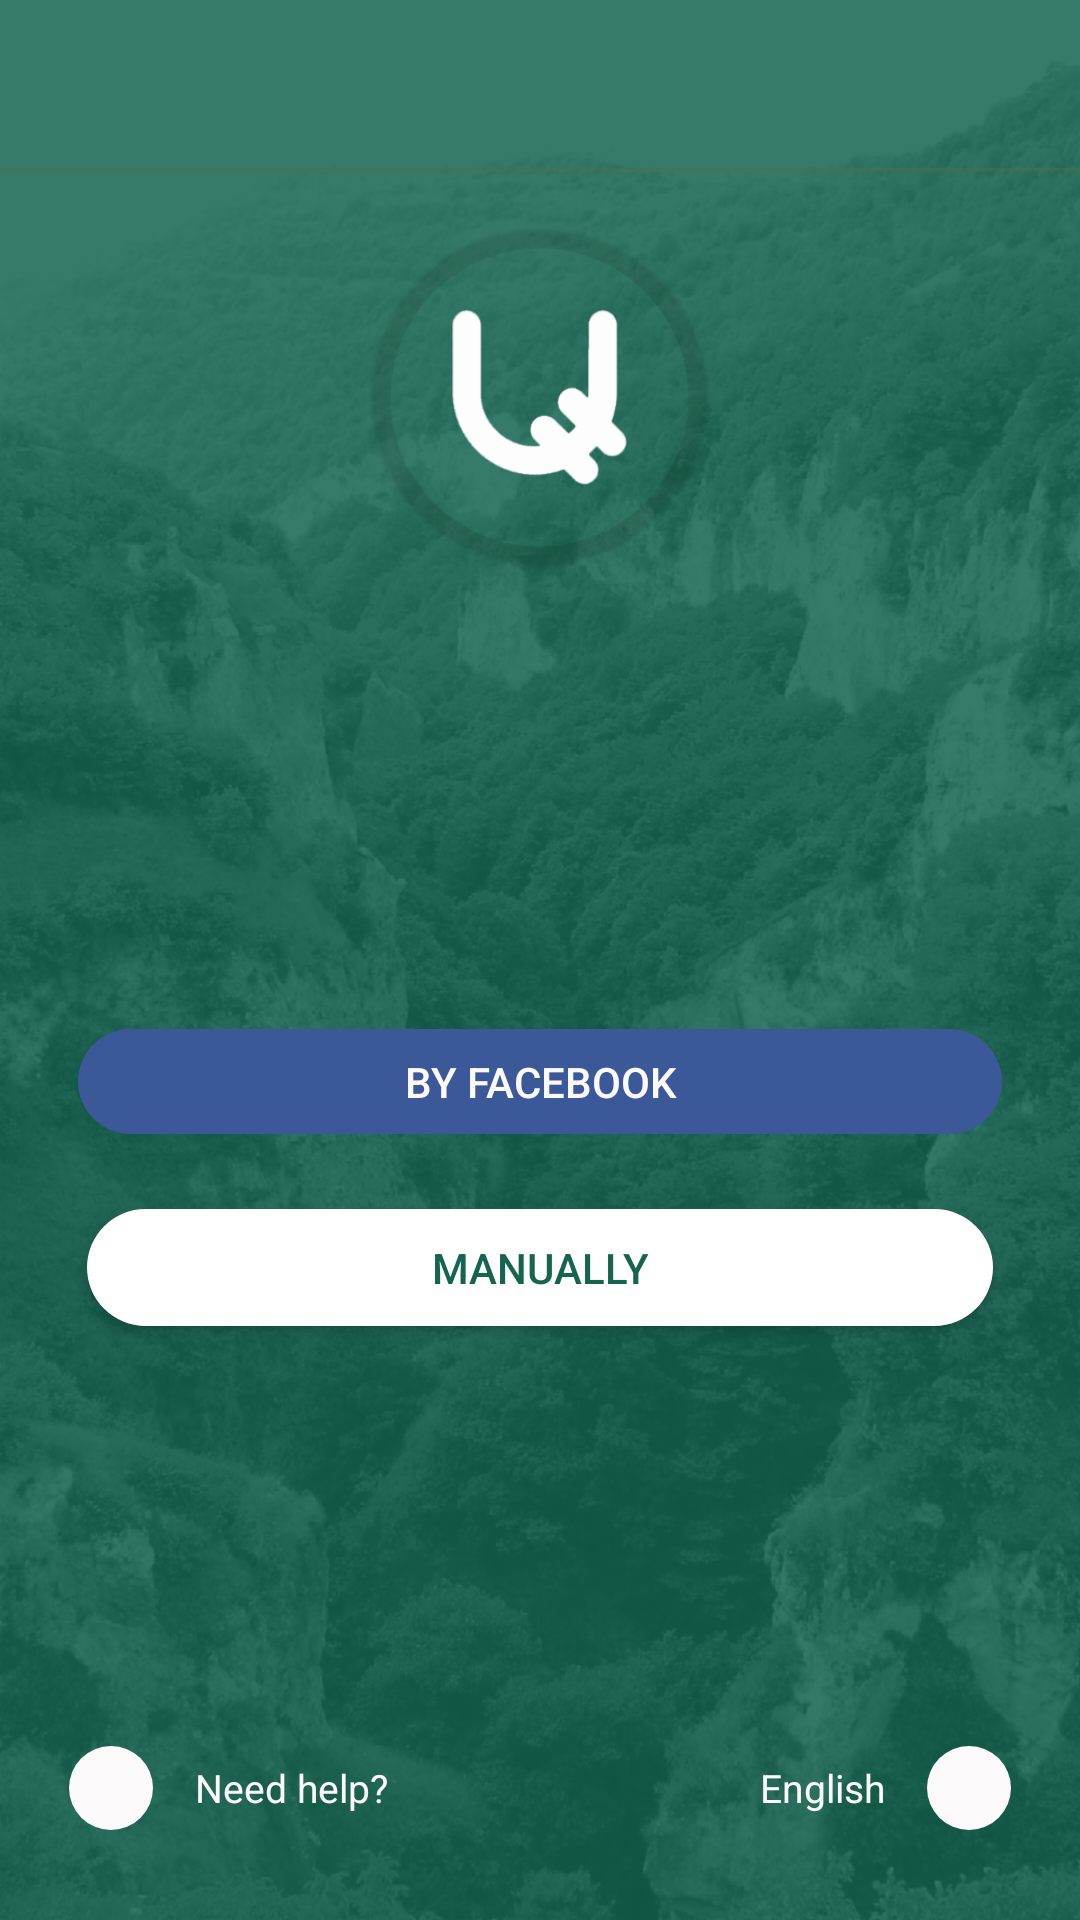

Android layout source for this screen:
<!-- AndroidManifest.xml: application theme AppTheme.ActionBar.Transparent -->
<!-- res/layout/activity_fill_info.xml -->
<?xml version="1.0" encoding="utf-8"?>
<RelativeLayout xmlns:android="http://schemas.android.com/apk/res/android"
    android:layout_width="match_parent"
    android:layout_height="match_parent"
    android:background="@drawable/background">

    <include layout="@layout/tool_bar" />


    <ImageView
        android:id="@+id/imageView"
        android:layout_width="115dp"
        android:layout_height="115dp"
        android:layout_alignParentTop="true"
        android:layout_centerHorizontal="true"
        android:layout_marginTop="75dp"
        android:src="@drawable/logo_app" />

    <RelativeLayout
        android:id="@+id/relative_btn_facebook"
        android:layout_width="match_parent"
        android:layout_height="35dp"
        android:layout_below="@+id/imageView"
        android:layout_marginEnd="26dp"
        android:layout_marginStart="26dp"
        android:layout_marginTop="153dp"
        android:background="@drawable/backgraund_facebook_button">

        <Button
            android:id="@+id/btn_facebook"
            android:layout_width="match_parent"
            android:layout_height="39dp"
            android:layout_alignParentStart="true"
            android:layout_margin="2dp"
            android:background="#00ffffff"
            android:text="@string/by_facebook"
            android:textColor="@color/colorWhite" />

        <TextView
            android:id="@+id/tv_facebook"
            android:layout_width="wrap_content"
            android:layout_height="wrap_content"
            android:layout_marginLeft="15dp"
            android:layout_centerVertical="true"
            android:textColor="@color/colorWhite"
            android:textSize="15sp"/>

    </RelativeLayout>

    <Button
        android:layout_width="match_parent"
        android:layout_height="39dp"
        android:layout_below="@+id/relative_btn_facebook"
        android:layout_marginEnd="29dp"
        android:layout_marginStart="29dp"
        android:layout_marginTop="25dp"
        android:background="@drawable/backgraund_manually_button"
        android:text="@string/manually"
        android:textColor="#146450"
        android:id="@+id/btn_manually" />

    <RelativeLayout
        android:layout_alignParentBottom="true"
        android:layout_marginBottom="25dp"
        android:layout_width="match_parent"
        android:layout_height="wrap_content">

        <LinearLayout
            android:layout_marginLeft="18dp"
            android:layout_marginRight="18dp"
            android:layout_marginTop="35dp"
            android:orientation="horizontal"
            android:layout_width="wrap_content"
            android:layout_height="wrap_content"
            android:weightSum="1">

            <RelativeLayout
                android:layout_margin="5dp"
                android:layout_width="28dp"
                android:layout_height="28dp"
                android:background="@drawable/cricle_layout">

                <TextView
                    android:id="@+id/tv_icon_need_help"
                    android:textAppearance="?android:attr/textAppearanceLarge"
                    android:layout_centerInParent="true"
                    android:layout_width="match_parent"
                    android:layout_height="match_parent" />
            </RelativeLayout>

            <TextView
                android:textSize="13sp"
                android:layout_marginLeft="9dp"
                android:textColor="@color/colorWhite"
                android:text="@string/need_help"
                android:id="@+id/tv_text_need_help"
                android:layout_gravity="center"
                android:layout_width="wrap_content"
                android:layout_height="wrap_content" />

        </LinearLayout>

        <LinearLayout
            android:layout_alignParentRight="true"
            android:layout_marginTop="35dp"
            android:layout_marginRight="18dp"
            android:layout_marginLeft="18dp"
            android:orientation="horizontal"
            android:layout_width="wrap_content"
            android:layout_height="wrap_content">


            <TextView
                android:textSize="13sp"
                android:textColor="@color/colorWhite"
                android:text="@string/english"
                android:id="@+id/tv_text_localisation"
                android:layout_marginRight="9dp"
                android:layout_gravity="center"
                android:layout_width="wrap_content"
                android:layout_height="wrap_content" />


            <RelativeLayout
                android:layout_margin="5dp"
                android:layout_width="28dp"
                android:layout_height="28dp"
                android:background="@drawable/cricle_layout">

                <TextView
                    android:id="@+id/tv_icon_localisation"
                    android:textAppearance="?android:attr/textAppearanceLarge"
                    android:layout_centerInParent="true"
                    android:layout_width="match_parent"
                    android:layout_height="match_parent" />
            </RelativeLayout>
        </LinearLayout>

    </RelativeLayout>

</RelativeLayout>
<!-- res/layout/tool_bar.xml (included above) -->
<?xml version="1.0" encoding="utf-8"?>
<LinearLayout xmlns:android="http://schemas.android.com/apk/res/android"
    android:layout_width="match_parent"
    android:layout_height="wrap_content"
    android:orientation="vertical">

    <android.support.v7.widget.Toolbar
        android:id="@+id/tool_bar"
        android:layout_width="match_parent"
        android:layout_height="wrap_content">

        <TextView
            android:id="@+id/tv_icon_back"
            android:layout_width="wrap_content"
            android:layout_height="wrap_content"
            android:textAppearance="?android:attr/textAppearanceLarge"
            android:textColor="@color/colorWhite" />

        <TextView
            android:id="@+id/tv_tool_bar"
            android:layout_width="wrap_content"
            android:layout_height="wrap_content"
            android:layout_gravity="center"
            android:gravity="center_horizontal"
            android:textColor="@color/colorWhite" />
    </android.support.v7.widget.Toolbar>

    <View
        android:layout_width="match_parent"
        android:layout_height="2dp"
        android:background="@drawable/shadow" />

</LinearLayout>
<!-- resources referenced by this layout -->
<resources>
  <color name="colorWhite">#fcf9fa</color>
  <!-- drawable backgraund_facebook_button (drawable) -->
  <?xml version="1.0" encoding="utf-8"?>
  <shape xmlns:android="http://schemas.android.com/apk/res/android">
      <corners android:radius="25dp" />
      <solid android:color="#3b5998" />
  </shape>
  <!-- drawable backgraund_manually_button (drawable) -->
  <?xml version="1.0" encoding="utf-8"?>
  <shape xmlns:android="http://schemas.android.com/apk/res/android">
      <corners android:radius="25dp" />
  
      <solid android:color="#ffffff" />
  
  </shape>
  <!-- drawable background: png bitmap (drawable-hdpi, 253048 bytes) -->
  <!-- drawable cricle_layout (drawable) -->
  <?xml version="1.0" encoding="utf-8"?>
  <selector xmlns:android="http://schemas.android.com/apk/res/android">
      <item>
  
          <shape android:shape="oval">
              <solid android:color="#fcf9fa"/>
              
              
          </shape>
      </item>
  </selector>
  <!-- drawable logo_app: png bitmap (drawable-hdpi, 5648 bytes) -->
  <!-- drawable shadow (drawable) -->
  <shape xmlns:android="http://schemas.android.com/apk/res/android"
      android:shape="rectangle">
      <gradient
          android:startColor="@android:color/transparent"
          android:endColor="#b149704f"
          android:angle="90" />
  </shape>
  <string name="by_facebook">BY FACEBOOK</string>
  <string name="english">English</string>
  <string name="manually">MANUALLY</string>
  <string name="need_help">Need help?</string>
  <style name="AppTheme.ActionBar.Transparent" parent="AppTheme">
          <item name="android:windowContentOverlay">@null</item>
          <item name="windowActionBarOverlay">true</item>
          <item name="colorPrimary">@android:color/transparent</item>
      </style>style
  <style name="AppTheme" parent="Theme.AppCompat.Light.NoActionBar">
          ...
      </style>
</resources>
